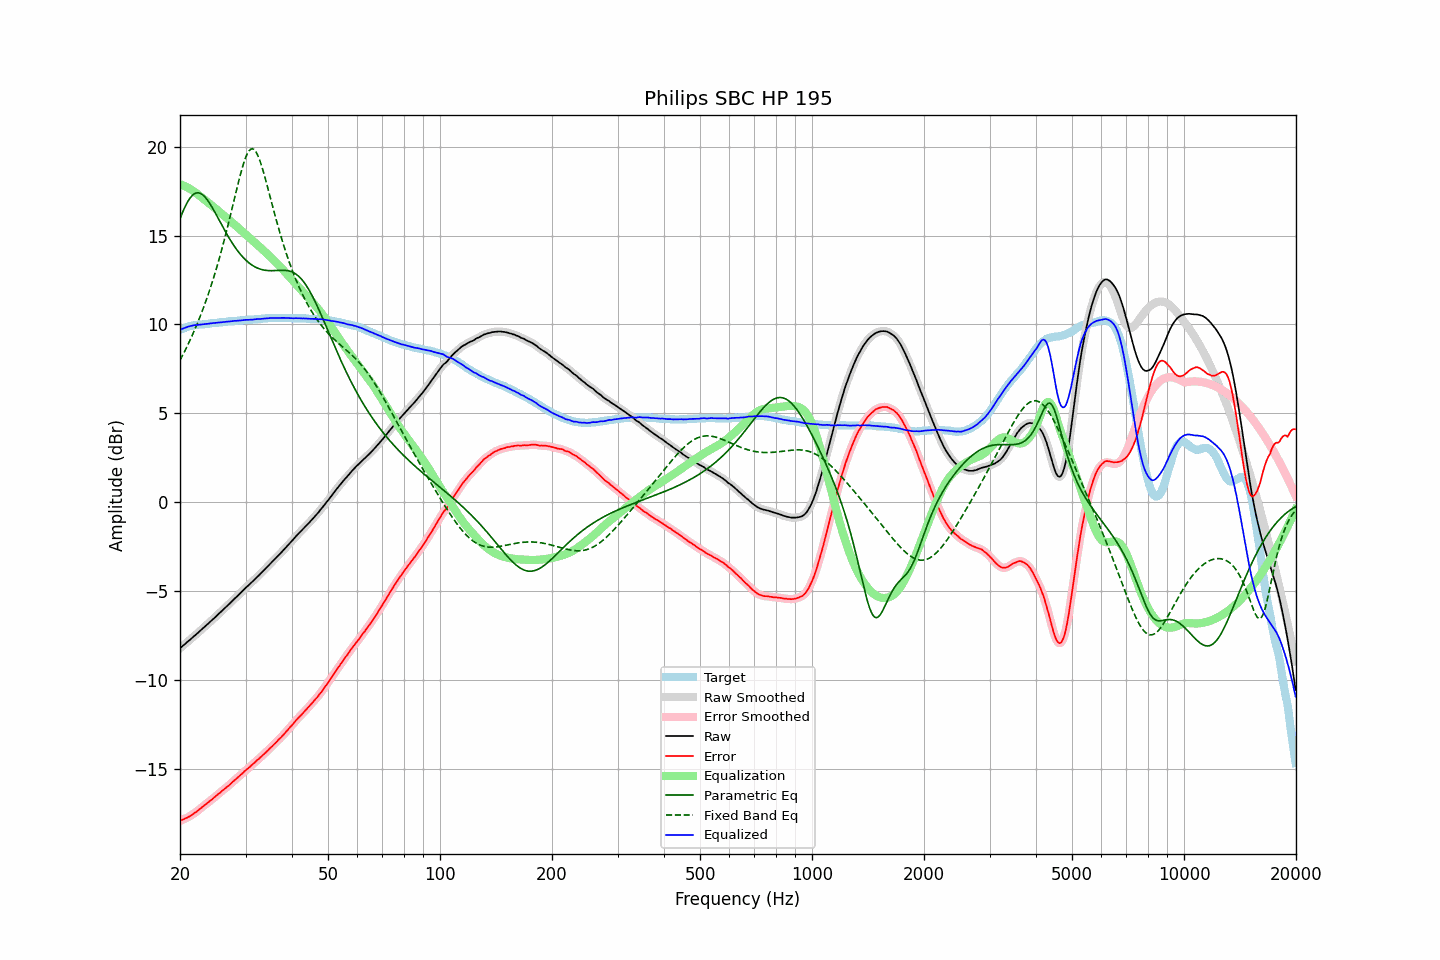

The data file committed next to this chart (first rows):
frequency, raw, error, smoothed, error_smoothed, equalization, parametric_eq, fixed_band_eq, equalized_raw, equalized_smoothed, target
20.00, -8.19, -17.89, -8.19, -17.89, 17.88, 15.94, 7.99, 9.69, 9.69, 9.69
20.20, -8.11, -17.85, -8.12, -17.85, 17.85, 16.17, 8.16, 9.74, 9.74, 9.73
20.40, -8.04, -17.82, -8.04, -17.81, 17.81, 16.39, 8.33, 9.77, 9.78, 9.78
20.61, -7.96, -17.77, -7.96, -17.77, 17.77, 16.59, 8.51, 9.81, 9.81, 9.80
20.81, -7.88, -17.73, -7.88, -17.73, 17.73, 16.77, 8.69, 9.85, 9.85, 9.85
21.02, -7.80, -17.69, -7.81, -17.68, 17.68, 16.93, 8.88, 9.88, 9.88, 9.88
21.23, -7.73, -17.64, -7.73, -17.64, 17.63, 17.07, 9.07, 9.90, 9.90, 9.90
21.44, -7.65, -17.58, -7.65, -17.58, 17.58, 17.19, 9.27, 9.92, 9.93, 9.92
21.66, -7.57, -17.52, -7.57, -17.52, 17.52, 17.28, 9.47, 9.94, 9.94, 9.94
21.87, -7.49, -17.45, -7.50, -17.45, 17.45, 17.35, 9.68, 9.96, 9.96, 9.96
22.09, -7.42, -17.40, -7.42, -17.39, 17.39, 17.39, 9.89, 9.97, 9.97, 9.97
22.31, -7.34, -17.33, -7.34, -17.32, 17.32, 17.40, 10.11, 9.98, 9.98, 9.98
22.54, -7.25, -17.25, -7.26, -17.25, 17.25, 17.39, 10.33, 9.99, 9.99, 9.99
22.76, -7.17, -17.18, -7.17, -17.17, 17.18, 17.35, 10.56, 10.00, 10.00, 10.00
22.99, -7.09, -17.10, -7.09, -17.10, 17.10, 17.29, 10.80, 10.01, 10.01, 10.00
23.22, -7.01, -17.03, -7.01, -17.03, 17.03, 17.21, 11.04, 10.02, 10.02, 10.01
23.45, -6.93, -16.96, -6.93, -16.96, 16.96, 17.12, 11.29, 10.03, 10.03, 10.02
23.69, -6.85, -16.89, -6.85, -16.89, 16.89, 17.00, 11.55, 10.04, 10.04, 10.03
23.92, -6.77, -16.82, -6.77, -16.82, 16.82, 16.87, 11.81, 10.05, 10.05, 10.04
24.16, -6.68, -16.75, -6.69, -16.75, 16.74, 16.73, 12.09, 10.06, 10.06, 10.06
24.40, -6.60, -16.69, -6.60, -16.68, 16.67, 16.58, 12.37, 10.07, 10.07, 10.08
24.65, -6.52, -16.60, -6.52, -16.60, 16.60, 16.42, 12.65, 10.08, 10.08, 10.07
24.89, -6.44, -16.53, -6.44, -16.52, 16.53, 16.26, 12.95, 10.08, 10.09, 10.08
25.14, -6.35, -16.45, -6.35, -16.45, 16.45, 16.09, 13.25, 10.10, 10.10, 10.09
25.39, -6.26, -16.37, -6.27, -16.37, 16.37, 15.93, 13.57, 10.11, 10.11, 10.11
25.65, -6.18, -16.31, -6.18, -16.30, 16.30, 15.76, 13.89, 10.12, 10.12, 10.12
25.91, -6.09, -16.22, -6.09, -16.22, 16.22, 15.59, 14.22, 10.13, 10.13, 10.12
26.16, -6.01, -16.15, -6.01, -16.15, 16.15, 15.42, 14.56, 10.14, 10.14, 10.13
26.43, -5.92, -16.07, -5.92, -16.07, 16.07, 15.26, 14.91, 10.15, 10.15, 10.14
26.69, -5.84, -16.00, -5.84, -16.00, 16.00, 15.10, 15.26, 10.16, 10.16, 10.15
26.96, -5.75, -15.93, -5.76, -15.93, 15.92, 14.94, 15.63, 10.17, 10.17, 10.17
27.23, -5.67, -15.86, -5.67, -15.85, 15.84, 14.79, 16.00, 10.17, 10.17, 10.18
27.50, -5.58, -15.77, -5.58, -15.77, 15.77, 14.65, 16.37, 10.18, 10.19, 10.18
27.77, -5.49, -15.68, -5.49, -15.68, 15.69, 14.51, 16.75, 10.20, 10.19, 10.19
28.05, -5.40, -15.61, -5.41, -15.60, 15.61, 14.37, 17.13, 10.21, 10.20, 10.20
28.33, -5.32, -15.53, -5.32, -15.53, 15.53, 14.24, 17.50, 10.21, 10.21, 10.20
28.62, -5.23, -15.45, -5.23, -15.45, 15.45, 14.12, 17.87, 10.21, 10.21, 10.21
28.90, -5.14, -15.37, -5.14, -15.37, 15.36, 14.01, 18.23, 10.22, 10.22, 10.22
29.19, -5.05, -15.28, -5.05, -15.29, 15.28, 13.90, 18.57, 10.23, 10.23, 10.22
29.48, -4.96, -15.22, -4.96, -15.20, 15.20, 13.80, 18.89, 10.24, 10.24, 10.25
29.78, -4.87, -15.12, -4.87, -15.12, 15.13, 13.70, 19.17, 10.25, 10.25, 10.24
30.08, -4.78, -15.04, -4.79, -15.04, 15.05, 13.61, 19.42, 10.26, 10.26, 10.25
30.38, -4.70, -14.96, -4.70, -14.96, 14.97, 13.53, 19.62, 10.26, 10.26, 10.25
30.68, -4.62, -14.90, -4.62, -14.89, 14.89, 13.45, 19.76, 10.26, 10.27, 10.27
30.99, -4.53, -14.81, -4.54, -14.81, 14.81, 13.39, 19.85, 10.27, 10.27, 10.27
31.30, -4.45, -14.73, -4.45, -14.73, 14.73, 13.32, 19.87, 10.27, 10.28, 10.27
31.61, -4.36, -14.65, -4.36, -14.64, 14.65, 13.27, 19.83, 10.29, 10.29, 10.28
31.93, -4.27, -14.57, -4.27, -14.57, 14.57, 13.22, 19.73, 10.30, 10.29, 10.29
32.24, -4.18, -14.48, -4.19, -14.49, 14.49, 13.18, 19.58, 10.31, 10.30, 10.30
32.57, -4.10, -14.42, -4.10, -14.41, 14.41, 13.14, 19.37, 10.30, 10.31, 10.31
32.89, -4.01, -14.33, -4.01, -14.33, 14.33, 13.11, 19.13, 10.31, 10.31, 10.31
33.22, -3.92, -14.25, -3.92, -14.25, 14.24, 13.08, 18.85, 10.32, 10.32, 10.32
33.55, -3.82, -14.16, -3.83, -14.16, 14.16, 13.06, 18.54, 10.34, 10.33, 10.33
33.89, -3.73, -14.08, -3.73, -14.08, 14.08, 13.05, 18.22, 10.34, 10.34, 10.34
34.23, -3.64, -13.99, -3.64, -13.99, 13.99, 13.04, 17.88, 10.35, 10.35, 10.34
34.57, -3.55, -13.91, -3.55, -13.90, 13.90, 13.03, 17.54, 10.35, 10.35, 10.35
34.92, -3.45, -13.81, -3.46, -13.81, 13.82, 13.02, 17.19, 10.36, 10.36, 10.35
35.27, -3.36, -13.73, -3.36, -13.73, 13.73, 13.02, 16.85, 10.36, 10.36, 10.36
35.62, -3.27, -13.64, -3.27, -13.64, 13.64, 13.03, 16.50, 10.37, 10.37, 10.36
35.97, -3.18, -13.55, -3.18, -13.55, 13.55, 13.03, 16.17, 10.37, 10.37, 10.36
... 635 more rows
